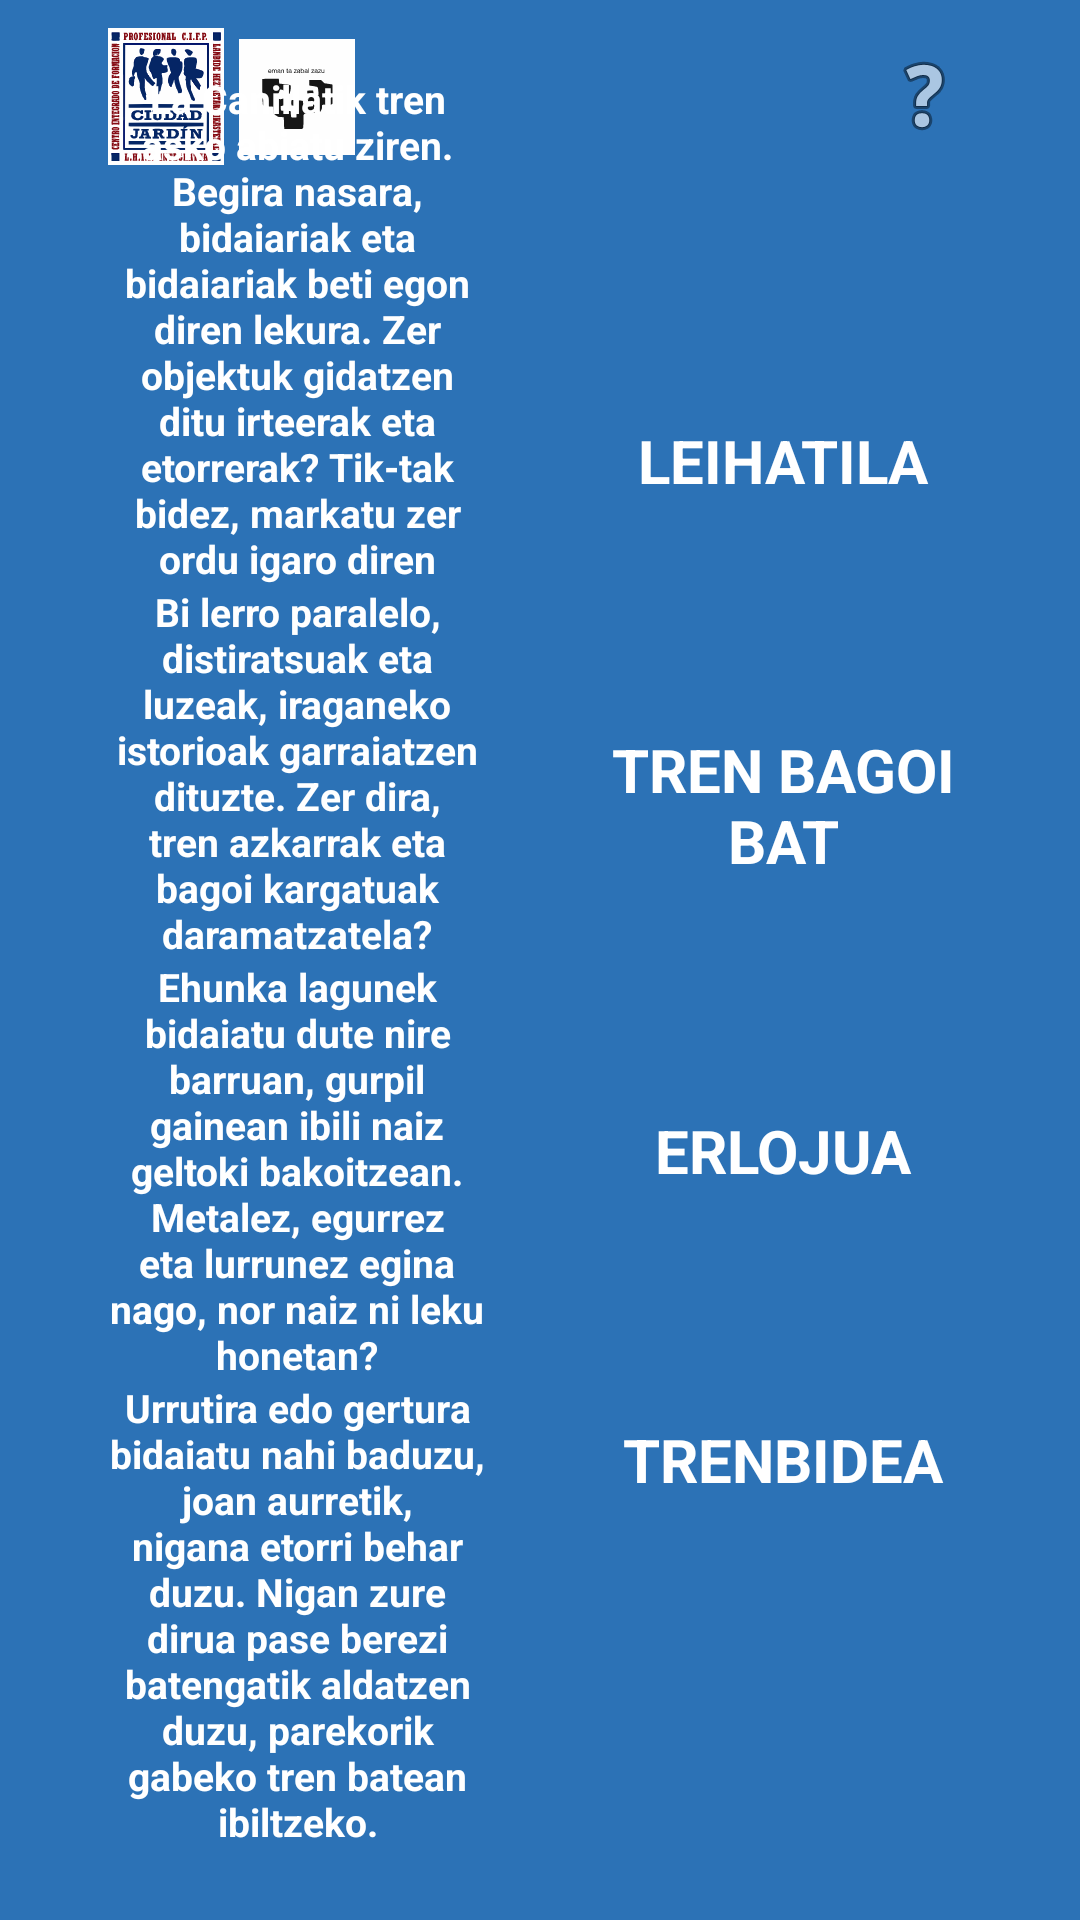

Layout XML and referenced resources for this Android screen:
<!-- AndroidManifest.xml: application theme Theme.Portukultura -->
<!-- res/layout/tren_geltokia_asmakizunak.xml -->
<?xml version="1.0" encoding="utf-8"?>
<androidx.constraintlayout.widget.ConstraintLayout xmlns:android="http://schemas.android.com/apk/res/android"
    xmlns:app="http://schemas.android.com/apk/res-auto"
    xmlns:tools="http://schemas.android.com/tools"
    android:id="@+id/main"
    android:layout_width="match_parent"
    android:layout_height="match_parent"
    style="@style/Fondo"
    tools:context=".TrenGeltokiaAsmakizunak">

    <androidx.constraintlayout.widget.Guideline
        android:id="@+id/gVer1"
        android:layout_width="0dp"
        android:layout_height="wrap_content"
        android:orientation="vertical"
        app:layout_constraintEnd_toEndOf="parent"
        app:layout_constraintGuide_percent="0.1"
        app:layout_constraintStart_toStartOf="parent" />

    <androidx.constraintlayout.widget.Guideline
        android:id="@+id/gVer2"
        android:layout_width="0dp"
        android:layout_height="wrap_content"
        android:orientation="vertical"
        app:layout_constraintEnd_toEndOf="parent"
        app:layout_constraintGuide_percent="0.45"
        app:layout_constraintStart_toStartOf="parent" />

    <androidx.constraintlayout.widget.Guideline
        android:id="@+id/gVer3"
        android:layout_width="0dp"
        android:layout_height="wrap_content"
        android:orientation="vertical"
        app:layout_constraintEnd_toEndOf="parent"
        app:layout_constraintGuide_percent="0.55"
        app:layout_constraintStart_toStartOf="parent" />

    <androidx.constraintlayout.widget.Guideline
        android:id="@+id/gVer4"
        android:layout_width="0dp"
        android:layout_height="wrap_content"
        android:orientation="vertical"
        app:layout_constraintEnd_toEndOf="parent"
        app:layout_constraintGuide_percent="0.9"
        app:layout_constraintStart_toStartOf="parent" />

    <androidx.constraintlayout.widget.Guideline
        android:id="@+id/gHor1"
        android:layout_width="0dp"
        android:layout_height="wrap_content"
        android:orientation="horizontal"
        app:layout_constraintEnd_toEndOf="parent"
        app:layout_constraintGuide_percent="0.1"
        app:layout_constraintStart_toStartOf="parent" />

    <androidx.constraintlayout.widget.Guideline
        android:id="@+id/gHor2"
        android:layout_width="0dp"
        android:layout_height="wrap_content"
        android:orientation="horizontal"
        app:layout_constraintEnd_toEndOf="parent"
        app:layout_constraintGuide_percent="0.9"
        app:layout_constraintStart_toStartOf="parent" />

    
    <LinearLayout
        android:id="@+id/logos"
        android:layout_width="0dp"
        android:layout_height="wrap_content"
        app:layout_constraintWidth_percent="0.35"
        android:gravity="left"
        android:orientation="horizontal"
        app:layout_constraintBottom_toTopOf="@+id/gHor1"
        app:layout_constraintHeight_percent="0.15"
        app:layout_constraintStart_toStartOf="@id/gVer1"
        app:layout_constraintTop_toTopOf="parent">

        
        <ImageView
            android:id="@+id/icjardin"
            android:layout_width="0dp"
            android:layout_height="wrap_content"
            android:layout_marginRight="5dp"
            android:layout_weight="1"
            android:src="@drawable/icjardin" />

        <ImageView
            android:id="@+id/upv"
            android:layout_width="0dp"
            android:layout_height="match_parent"
            android:layout_marginRight="5dp"
            android:layout_weight="1"
            android:src="@drawable/upv" />

        <ImageView
            android:id="@+id/logo"
            android:layout_width="0dp"
            android:layout_height="match_parent"
            android:layout_weight="1"
            android:src="@drawable/logo" />

    </LinearLayout>

    <TextView
        android:id="@+id/Asmakizuna1"
        style="@style/Textos"
        android:layout_width="0dp"
        android:layout_height="wrap_content"
        android:text="@string/asmakizuna1"
        android:textSize="13sp"
        app:layout_constraintBottom_toTopOf="@id/Asmakizuna2"
        app:layout_constraintEnd_toStartOf="@+id/gVer2"
        app:layout_constraintStart_toStartOf="@+id/gVer1"
        app:layout_constraintTop_toTopOf="@+id/gHor1" />

    <TextView
        android:id="@+id/Asmakizuna2"
        style="@style/Textos"
        android:layout_width="0dp"
        android:layout_height="wrap_content"
        android:text="@string/asmakizuna2"
        android:textSize="13sp"
        app:layout_constraintBottom_toTopOf="@id/Asmakizuna3"
        app:layout_constraintEnd_toStartOf="@+id/gVer2"
        app:layout_constraintStart_toStartOf="@+id/gVer1"
        app:layout_constraintTop_toBottomOf="@+id/Asmakizuna1" />

    <TextView
        android:id="@+id/Asmakizuna3"
        style="@style/Textos"
        android:layout_width="0dp"
        android:layout_height="wrap_content"
        android:text="@string/asmakizuna3"
        android:textSize="13sp"
        app:layout_constraintBottom_toTopOf="@id/Asmakizuna4"
        app:layout_constraintEnd_toStartOf="@+id/gVer2"
        app:layout_constraintStart_toStartOf="@+id/gVer1"
        app:layout_constraintTop_toBottomOf="@+id/Asmakizuna2" />

    <TextView
        android:id="@+id/Asmakizuna4"
        style="@style/Textos"
        android:layout_width="0dp"
        android:layout_height="wrap_content"
        android:text="@string/asmakizuna4"
        android:textSize="13sp"
        app:layout_constraintBottom_toTopOf="@+id/gHor2"
        app:layout_constraintEnd_toStartOf="@+id/gVer2"
        app:layout_constraintStart_toStartOf="@+id/gVer1"
        app:layout_constraintTop_toBottomOf="@+id/Asmakizuna3" />

    <TextView
        android:id="@+id/objeto1"
        style="@style/Textos"
        android:layout_width="0dp"
        android:layout_height="wrap_content"
        android:text="@string/leihatila"
        app:layout_constraintEnd_toStartOf="@+id/gVer4"
        app:layout_constraintStart_toStartOf="@+id/gVer3"
        app:layout_constraintBottom_toTopOf="@id/objeto2"
        app:layout_constraintTop_toTopOf="@+id/gHor1" />

    <TextView
        android:id="@+id/objeto2"
        style="@style/Textos"
        android:layout_width="0dp"
        android:layout_height="wrap_content"
        android:text="@string/tren_bagoi_bat"
        app:layout_constraintEnd_toStartOf="@+id/gVer4"
        app:layout_constraintBottom_toTopOf="@id/objeto3"
        app:layout_constraintStart_toStartOf="@+id/gVer3"
        app:layout_constraintTop_toBottomOf="@id/objeto1" />

    <TextView
        android:id="@+id/objeto3"
        style="@style/Textos"
        android:layout_width="0dp"
        android:layout_height="wrap_content"
        android:text="@string/erlojua"
        app:layout_constraintEnd_toStartOf="@+id/gVer4"
        app:layout_constraintBottom_toTopOf="@id/objeto4"
        app:layout_constraintStart_toStartOf="@+id/gVer3"
        app:layout_constraintTop_toBottomOf="@id/objeto2" />

    <TextView
        android:id="@+id/objeto4"
        style="@style/Textos"
        android:layout_width="0dp"
        android:layout_height="wrap_content"
        app:layout_constraintBottom_toTopOf="@id/gHor2"
        android:text="@string/trenbidea"
        app:layout_constraintEnd_toStartOf="@+id/gVer4"
        app:layout_constraintStart_toStartOf="@+id/gVer3"
        app:layout_constraintTop_toBottomOf="@id/objeto3" />
    <ImageView
        android:id="@+id/ayuda"
        android:layout_width="wrap_content"
        android:layout_height="wrap_content"
        app:layout_constraintBottom_toTopOf="@+id/gHor1"
        app:layout_constraintEnd_toStartOf="@+id/gVer4"
        app:layout_constraintHorizontal_bias="1"
        app:layout_constraintStart_toStartOf="@+id/gVer1"
        app:layout_constraintTop_toTopOf="parent"
        app:srcCompat="@android:drawable/ic_menu_help" />

</androidx.constraintlayout.widget.ConstraintLayout>
<!-- resources referenced by this layout -->
<resources>
  <!-- drawable icjardin: vector/xml drawable (drawable, 44804 chars, omitted) -->
  <!-- drawable upv: vector/xml drawable (drawable, 4859 chars, omitted) -->
  <string name="asmakizuna1">La Canillatik tren asko abiatu ziren. Begira nasara, bidaiariak eta bidaiariak beti egon diren lekura. Zer objektuk gidatzen ditu irteerak eta etorrerak? Tik-tak bidez, markatu zer ordu igaro diren</string>
  <string name="asmakizuna2">Bi lerro paralelo, distiratsuak eta luzeak, iraganeko istorioak garraiatzen dituzte. Zer dira, tren azkarrak eta bagoi kargatuak daramatzatela?</string>
  <string name="asmakizuna3">Ehunka lagunek bidaiatu dute nire barruan, gurpil gainean ibili naiz geltoki bakoitzean. Metalez, egurrez eta lurrunez egina nago, nor naiz ni leku honetan?</string>
  <string name="asmakizuna4">Urrutira edo gertura bidaiatu nahi baduzu, joan aurretik, nigana etorri behar duzu. Nigan zure dirua pase berezi batengatik aldatzen duzu, parekorik gabeko tren batean ibiltzeko.</string>
  <string name="erlojua">ERLOJUA</string>
  <string name="leihatila">LEIHATILA</string>
  <string name="tren_bagoi_bat">TREN BAGOI BAT</string>
  <string name="trenbidea">TRENBIDEA</string>
  <style name="Fondo">
          <item name="android:background">@color/midBlue</item>
      </style>
  <style name="Textos">
          <item name="android:textColor">@color/white</item>
          <item name="android:textAlignment">center</item>
          <item name="android:textStyle">bold</item>
          <item name="android:textSize">20sp</item>
      </style>
  <style name="Theme.Portukultura" parent="Base.Theme.Portukultura" />
  <color name="midBlue">#2C72B6</color>
  <color name="white">#FFFFFFFF</color>
  <style name="Base.Theme.Portukultura" parent="Theme.Material3.DayNight.NoActionBar">
          
          
      </style>
</resources>
